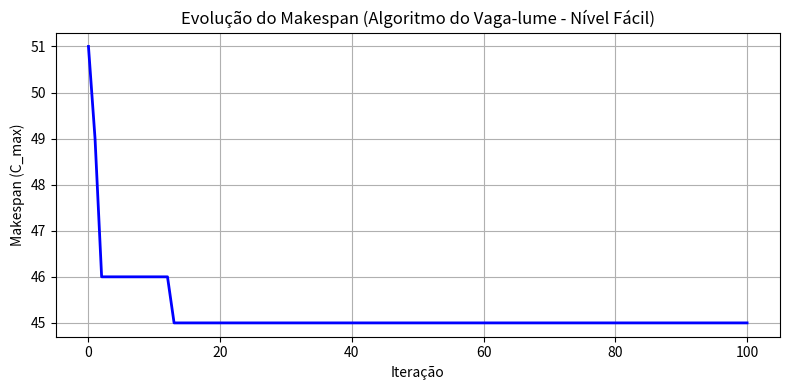

The matplotlib source for this figure: (Note: this script raises an exception after producing the figure.)
import time
import numpy as np
import matplotlib.pyplot as plt
import os

np.random.seed(42)

# 1. DADOS DO PROBLEMA (NÍVEL FÁCIL)
# Tempos de processamento das 30 tarefas
tempos_tarefas = np.array([
    12, 5, 9, 7, 4, 11, 8, 6, 10, 3,
    7, 9, 5, 6, 4, 8, 12, 3, 7, 8,
    3, 7, 8, 11, 4, 9, 10, 13, 5, 2
])

num_tarefas = len(tempos_tarefas)# 30
num_maquinas = 5 #5 máquinas idênticas


def calcular_makespan(solucao):
    """
    solucao: array com o ID da máquina (0 a 4) atribuída a cada tarefa.
    Retorna o Makespan (C_max) da alocação.
    """
    cargas_maquinas = np.zeros(num_maquinas)
    for id_tarefa, id_maquina in enumerate(solucao):
        cargas_maquinas[id_maquina] += tempos_tarefas[id_tarefa]
    return np.max(cargas_maquinas)


# ALGORITMO DO VAGA LUME DISCRETO
def algoritmo_vagalume_facil(n_vagalumes=30, iteracoes=100, alfa=0.5, gama=0.1, beta0=1.0):
    inicio_tempo = time.time()

    # inicialização aleatória da população 
    populacao = np.random.uniform(0, num_maquinas - 1e-3, (n_vagalumes, num_tarefas))
    
    # converte para inteiros
    intensidade = np.array([calcular_makespan(np.floor(ind).astype(int)) for ind in populacao])

    # registra o histórico da melhor solução para o gráfico de evolução
    historico_evolucao = []
    
    melhor_idx = np.argmin(intensidade)
    melhor_solucao = np.floor(populacao[melhor_idx]).astype(int)
    melhor_makespan = intensidade[melhor_idx]

    historico_evolucao.append(melhor_makespan)

    for t in range(iteracoes):
        for i in range(n_vagalumes):
            for j in range(n_vagalumes):
                # se o vaga-lume j é melhor (menor makespan) que i
                if intensidade[j] < intensidade[i]:
                    r = np.linalg.norm(populacao[i] - populacao[j])
                    beta = beta0 * np.exp(-gama * (r**2))
                    mutacao = alfa * (np.random.rand(num_tarefas) - 0.5)
                    
                    # movimentação contínua
                    populacao[i] = populacao[i] + beta * (populacao[j] - populacao[i]) + mutacao
                    populacao[i] = np.clip(populacao[i], 0, num_maquinas - 1e-3)
                    
                    #avaliação discreta
                    solucao_discreta = np.floor(populacao[i]).astype(int)
                    intensidade[i] = calcular_makespan(solucao_discreta)

                    if intensidade[i] < melhor_makespan:
                        melhor_makespan = intensidade[i]
                        melhor_solucao = solucao_discreta.copy()

        alfa *= 0.98  # Decaimento do fator de aleatoriedade
        historico_evolucao.append(melhor_makespan)

    tempo_execucao = time.time() - inicio_tempo
    return melhor_solucao, melhor_makespan, tempo_execucao, historico_evolucao


# executando e apresentando os resultados
solucao, makespan, tempo_exec, historico = algoritmo_vagalume_facil()

# organizando os resultados por máquina
maquinas = {m: [] for m in range(num_maquinas)}
cargas = np.zeros(num_maquinas, dtype=int)

for id_tarefa, id_maquina in enumerate(solucao):
    maquinas[id_maquina].append(id_tarefa + 1)  # Tarefas de 1 a 30
    cargas[id_maquina] += tempos_tarefas[id_tarefa]

print("#" * 80)
print("RESULTADOS - NÍVEL FÁCIL")
print("#" * 80)
print(f"b) Valor final do Makespan (C_max): {makespan}")
print(f"c) Tempo de execução: {tempo_exec:.4f} segundos\n")
print("a) Atribuição final de tarefas às máquinas:")
for m in range(num_maquinas):
    print(f"   Máquina {m + 1}: Tarefas {maquinas[m]} | Carga total: {cargas[m]}")

# d) gráfico da evolução da solução
plt.figure(figsize=(8, 4))
plt.plot(historico, color='blue', linewidth=2)
plt.title("Evolução do Makespan (Algoritmo do Vaga-lume - Nível Fácil)")
plt.xlabel("Iteração")
plt.ylabel("Makespan (C_max)")
plt.grid(True)
plt.tight_layout()
pasta_script = os.path.dirname(os.path.abspath(__file__))
caminho_imagem = os.path.join(pasta_script, "evolucao_facil.png")
plt.savefig(caminho_imagem)
plt.show()
